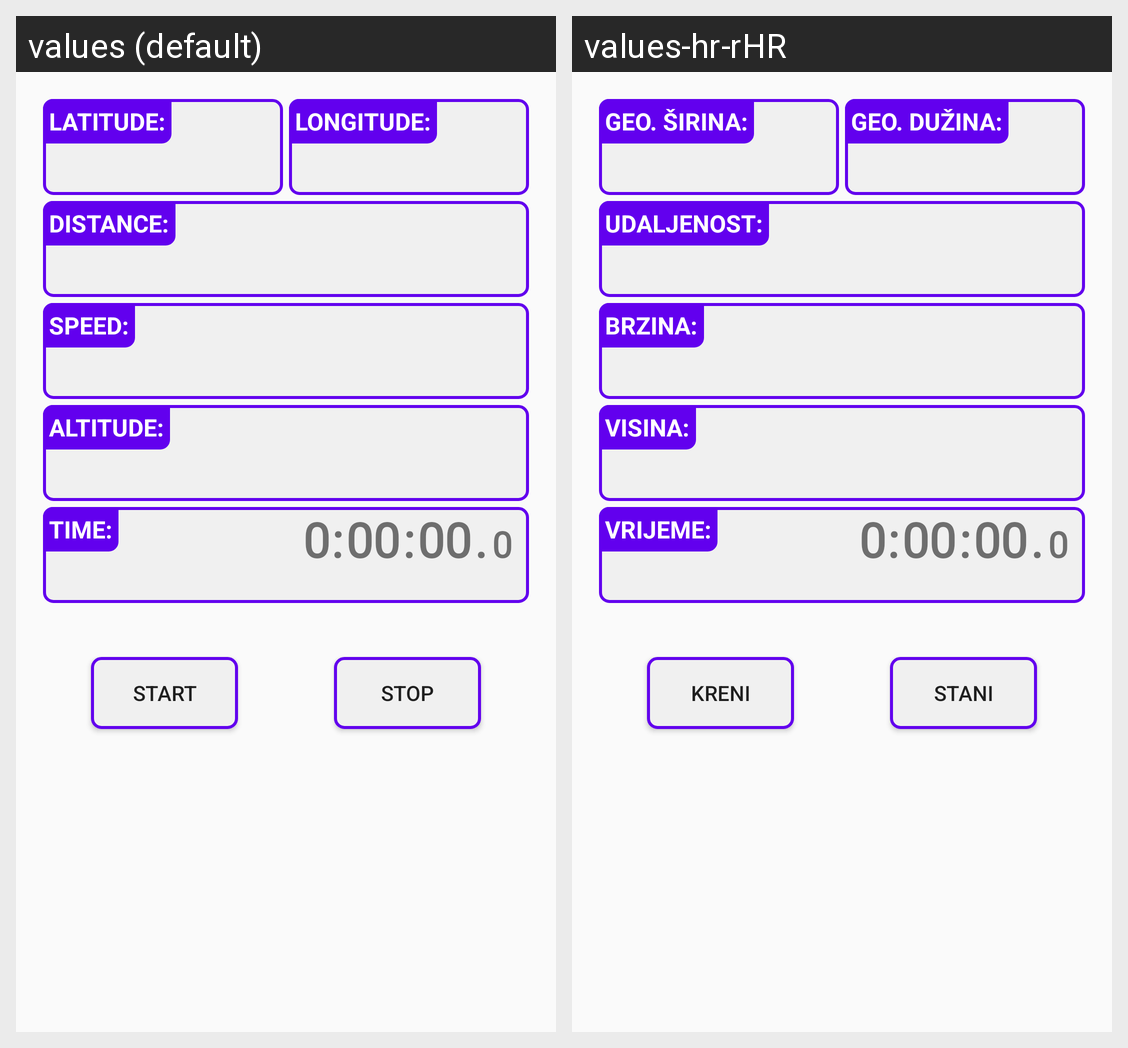

Locale-by-locale string values for the Android screen shown in this grid:
Android screen res/layout/activity_home.xml rendered under 2 locales, left to right: values (default), values-hr-rHR. Device: Nexus 5 (rendered at 1080×1920; each locale shown at half size, 540×960, under a caption strip naming it); theme AppTheme.NoActionBar.
Strings drawn on this screen, with the default value and each locale's value (text and hints the layout hard-codes, and strings that could not be matched under every locale, appear in the picture but are not listed):

latitude
  values: LATITUDE:
  values-hr-rHR: GEO. ŠIRINA:

longitude
  values: LONGITUDE:
  values-hr-rHR: GEO. DUŽINA:

distance
  values: DISTANCE:
  values-hr-rHR: UDALJENOST:

speed
  values: SPEED:
  values-hr-rHR: BRZINA:

altitude
  values: ALTITUDE:
  values-hr-rHR: VISINA:

time
  values: TIME:
  values-hr-rHR: VRIJEME:

start
  values: start
  values-hr-rHR: kreni

stop
  values: stop
  values-hr-rHR: stani
